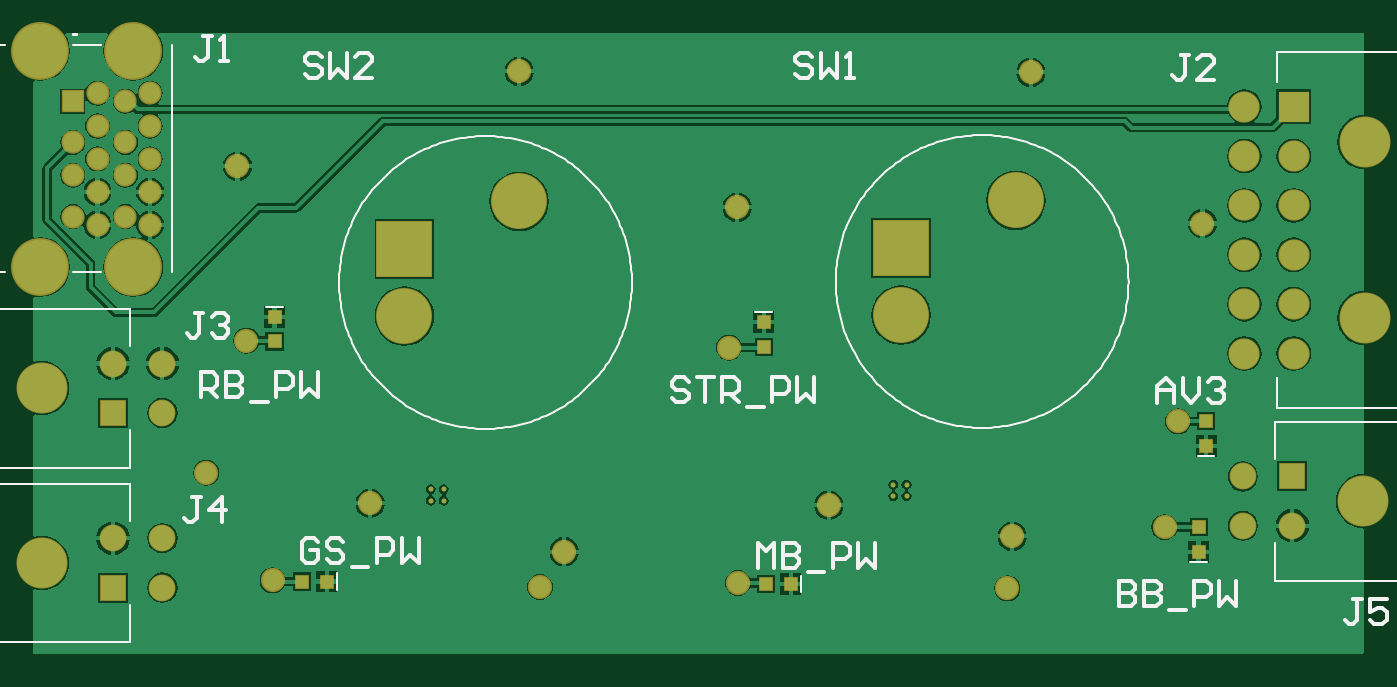
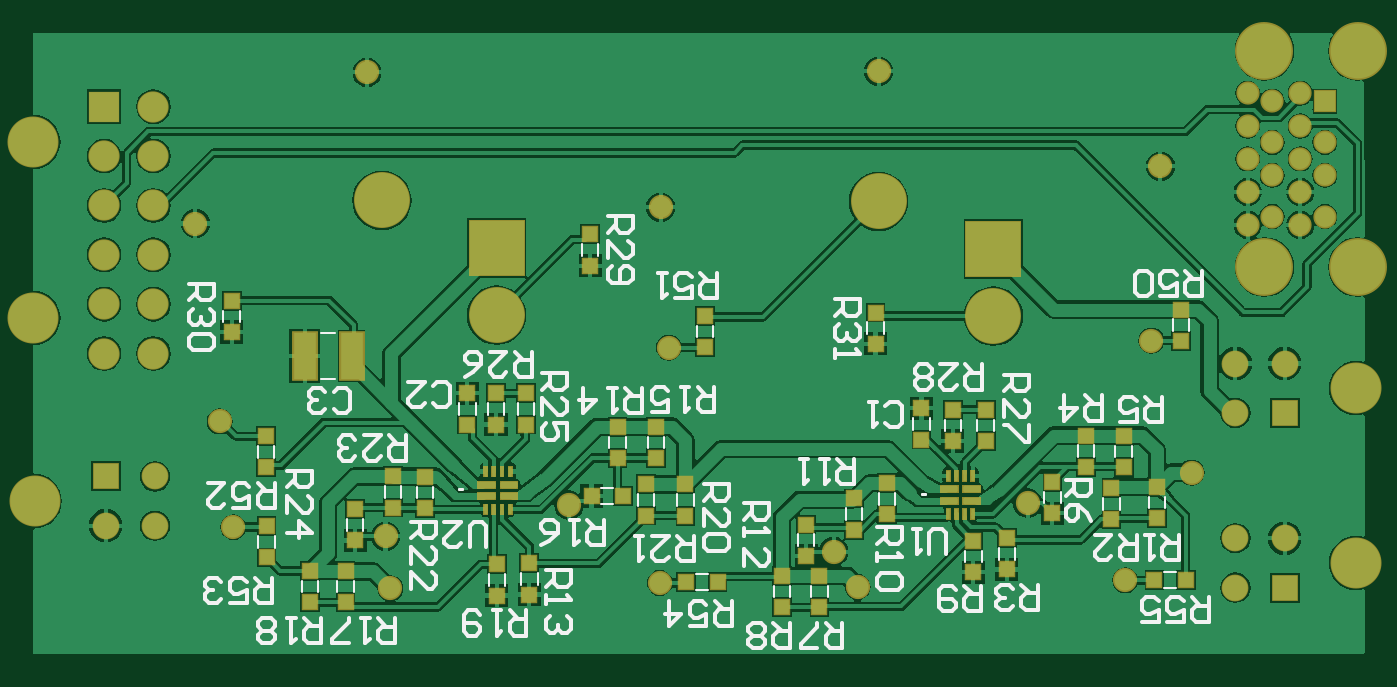
Circuit board: 9 layer files. Board 80.9 x 37.8 mm.
- bottom_copper: Source_Selector.GBL (64957 bytes)
- bottom_silk: Source_Selector.GBO (16164 bytes)
- paste: Source_Selector.GBP (3167 bytes)
- bottom_mask: Source_Selector.GBS (6994 bytes)
- outline: Source_Selector.GKO (272 bytes)
- top_copper: Source_Selector.GTL (43323 bytes)
- top_silk: Source_Selector.GTO (14011 bytes)
- paste: Source_Selector.GTP (271 bytes)
- top_mask: Source_Selector.GTS (2553 bytes)

=== bottom_copper: Source_Selector.GBL (64957 bytes, source omitted) ===
=== bottom_silk: Source_Selector.GBO (16164 bytes, source omitted) ===
=== paste: Source_Selector.GBP ===
G04*
G04 #@! TF.GenerationSoftware,Altium Limited,Altium Designer,20.2.6 (244)*
G04*
G04 Layer_Color=128*
%FSLAX25Y25*%
%MOIN*%
G70*
G04*
G04 #@! TF.SameCoordinates,6757E463-D53E-4A0F-BFD9-6918A9DD6810*
G04*
G04*
G04 #@! TF.FilePolarity,Positive*
G04*
G01*
G75*
%ADD14R,0.03543X0.03543*%
%ADD15R,0.03543X0.03543*%
%ADD41R,0.05394X0.11063*%
G04:AMPARAMS|DCode=42|XSize=23.62mil|YSize=7.87mil|CornerRadius=1.97mil|HoleSize=0mil|Usage=FLASHONLY|Rotation=270.000|XOffset=0mil|YOffset=0mil|HoleType=Round|Shape=RoundedRectangle|*
%AMROUNDEDRECTD42*
21,1,0.02362,0.00394,0,0,270.0*
21,1,0.01968,0.00787,0,0,270.0*
1,1,0.00394,-0.00197,-0.00984*
1,1,0.00394,-0.00197,0.00984*
1,1,0.00394,0.00197,0.00984*
1,1,0.00394,0.00197,-0.00984*
%
%ADD42ROUNDEDRECTD42*%
G04:AMPARAMS|DCode=43|XSize=41.34mil|YSize=15.75mil|CornerRadius=3.94mil|HoleSize=0mil|Usage=FLASHONLY|Rotation=180.000|XOffset=0mil|YOffset=0mil|HoleType=Round|Shape=RoundedRectangle|*
%AMROUNDEDRECTD43*
21,1,0.04134,0.00787,0,0,180.0*
21,1,0.03347,0.01575,0,0,180.0*
1,1,0.00787,-0.01673,0.00394*
1,1,0.00787,0.01673,0.00394*
1,1,0.00787,0.01673,-0.00394*
1,1,0.00787,-0.01673,-0.00394*
%
%ADD43ROUNDEDRECTD43*%
D14*
X127240Y74190D02*
D03*
Y81670D02*
D03*
X195490Y92910D02*
D03*
Y100390D02*
D03*
X281270Y77020D02*
D03*
Y84500D02*
D03*
X168070Y80860D02*
D03*
Y73380D02*
D03*
X84930Y41180D02*
D03*
Y33700D02*
D03*
X272928Y23090D02*
D03*
Y30570D02*
D03*
X262542Y19829D02*
D03*
Y12349D02*
D03*
X254042Y19829D02*
D03*
Y12349D02*
D03*
X251720Y34630D02*
D03*
Y27150D02*
D03*
X224908Y54890D02*
D03*
Y62370D02*
D03*
X218058D02*
D03*
Y54890D02*
D03*
X210908D02*
D03*
Y62370D02*
D03*
X188968Y54310D02*
D03*
Y46830D02*
D03*
X179788Y54390D02*
D03*
Y46910D02*
D03*
X132428Y37210D02*
D03*
Y29730D02*
D03*
X70818Y39660D02*
D03*
Y32180D02*
D03*
X59938Y40010D02*
D03*
Y32530D02*
D03*
X54190Y82410D02*
D03*
Y74930D02*
D03*
X273010Y44630D02*
D03*
Y52110D02*
D03*
X242638Y42500D02*
D03*
Y35020D02*
D03*
X235078Y42420D02*
D03*
Y34940D02*
D03*
X217850Y21450D02*
D03*
Y13970D02*
D03*
X210070Y21690D02*
D03*
Y14210D02*
D03*
X182162Y40589D02*
D03*
Y33109D02*
D03*
X172708Y40570D02*
D03*
Y33090D02*
D03*
X149658Y18650D02*
D03*
Y11170D02*
D03*
X143830Y30950D02*
D03*
Y23470D02*
D03*
X140658Y18650D02*
D03*
Y11170D02*
D03*
X124438Y40870D02*
D03*
Y33390D02*
D03*
X116258Y51310D02*
D03*
Y58790D02*
D03*
X108748Y58430D02*
D03*
Y50950D02*
D03*
X103858Y27050D02*
D03*
Y19570D02*
D03*
X100888Y50940D02*
D03*
Y58420D02*
D03*
X95838Y27700D02*
D03*
Y20220D02*
D03*
X76898Y52260D02*
D03*
Y44780D02*
D03*
X67878Y52210D02*
D03*
Y44730D02*
D03*
D15*
X165038Y17220D02*
D03*
X172518D02*
D03*
X187700Y37780D02*
D03*
X195180D02*
D03*
X53038Y17690D02*
D03*
X60518D02*
D03*
D41*
X252570Y71300D02*
D03*
X263751D02*
D03*
D42*
X220545Y43637D02*
D03*
X218577D02*
D03*
X216608D02*
D03*
X214640D02*
D03*
Y34581D02*
D03*
X216608D02*
D03*
X218577D02*
D03*
X220545D02*
D03*
X109851Y42548D02*
D03*
X107882D02*
D03*
X105914D02*
D03*
X103945D02*
D03*
Y33492D02*
D03*
X105914D02*
D03*
X107882D02*
D03*
X109851D02*
D03*
D43*
X214935Y40487D02*
D03*
Y37731D02*
D03*
X220250D02*
D03*
Y40487D02*
D03*
X104241Y39398D02*
D03*
Y36642D02*
D03*
X109556D02*
D03*
Y39398D02*
D03*
M02*

=== bottom_mask: Source_Selector.GBS (6994 bytes, source omitted) ===
=== outline: Source_Selector.GKO ===
G04*
G04 #@! TF.GenerationSoftware,Altium Limited,Altium Designer,20.2.6 (244)*
G04*
G04 Layer_Color=16711935*
%FSLAX25Y25*%
%MOIN*%
G70*
G04*
G04 #@! TF.SameCoordinates,6757E463-D53E-4A0F-BFD9-6918A9DD6810*
G04*
G04*
G04 #@! TF.FilePolarity,Positive*
G04*
G01*
G75*
M02*

=== top_copper: Source_Selector.GTL (43323 bytes, source omitted) ===
=== top_silk: Source_Selector.GTO (14011 bytes, source omitted) ===
=== paste: Source_Selector.GTP ===
G04*
G04 #@! TF.GenerationSoftware,Altium Limited,Altium Designer,20.2.6 (244)*
G04*
G04 Layer_Color=8421504*
%FSLAX25Y25*%
%MOIN*%
G70*
G04*
G04 #@! TF.SameCoordinates,6757E463-D53E-4A0F-BFD9-6918A9DD6810*
G04*
G04*
G04 #@! TF.FilePolarity,Positive*
G04*
G01*
G75*
M02*

=== top_mask: Source_Selector.GTS ===
G04*
G04 #@! TF.GenerationSoftware,Altium Limited,Altium Designer,20.2.6 (244)*
G04*
G04 Layer_Color=8388736*
%FSLAX25Y25*%
%MOIN*%
G70*
G04*
G04 #@! TF.SameCoordinates,6757E463-D53E-4A0F-BFD9-6918A9DD6810*
G04*
G04*
G04 #@! TF.FilePolarity,Negative*
G04*
G01*
G75*
%ADD14R,0.03543X0.03543*%
%ADD15R,0.03543X0.03543*%
%ADD16R,0.05556X0.05556*%
%ADD17C,0.05556*%
%ADD18C,0.13855*%
%ADD19C,0.01181*%
%ADD20C,0.12205*%
%ADD21R,0.06417X0.06417*%
%ADD22C,0.06417*%
%ADD23R,0.07480X0.07480*%
%ADD24C,0.07480*%
%ADD25C,0.13394*%
%ADD26R,0.13394X0.13394*%
%ADD27C,0.05800*%
D14*
X67980Y80663D02*
D03*
Y74757D02*
D03*
X185000Y79393D02*
D03*
Y73487D02*
D03*
X289040Y24377D02*
D03*
Y30283D02*
D03*
X290880Y49755D02*
D03*
Y55660D02*
D03*
D15*
X80463Y17330D02*
D03*
X74557D02*
D03*
X191463Y16790D02*
D03*
X185557D02*
D03*
D16*
X19720Y132212D02*
D03*
D17*
Y104654D02*
D03*
Y122370D02*
D03*
Y114496D02*
D03*
X32318Y132212D02*
D03*
Y104654D02*
D03*
Y122370D02*
D03*
Y114496D02*
D03*
X25626Y134181D02*
D03*
Y126307D02*
D03*
Y102685D02*
D03*
Y110559D02*
D03*
Y118433D02*
D03*
X38224Y134181D02*
D03*
Y126307D02*
D03*
Y102685D02*
D03*
Y110559D02*
D03*
Y118433D02*
D03*
D18*
X11846Y144299D02*
D03*
Y92567D02*
D03*
X34208D02*
D03*
Y144299D02*
D03*
D19*
X216018Y40487D02*
D03*
Y37731D02*
D03*
X219167D02*
D03*
Y40487D02*
D03*
X105323Y39398D02*
D03*
Y36642D02*
D03*
X108473D02*
D03*
Y39398D02*
D03*
D20*
X12330Y21784D02*
D03*
Y63585D02*
D03*
X328738Y80344D02*
D03*
Y122469D02*
D03*
X328438Y36569D02*
D03*
D21*
X29338Y15879D02*
D03*
Y57679D02*
D03*
X311430Y42475D02*
D03*
D22*
X29338Y27690D02*
D03*
X41149Y15879D02*
D03*
Y27690D02*
D03*
Y69490D02*
D03*
Y57679D02*
D03*
X29338Y69490D02*
D03*
X311430Y30664D02*
D03*
X299619Y42475D02*
D03*
Y30664D02*
D03*
D23*
X311809Y130934D02*
D03*
D24*
X299998D02*
D03*
X311809Y119123D02*
D03*
X299998D02*
D03*
X311809Y107312D02*
D03*
X299998D02*
D03*
X311809Y95501D02*
D03*
X299998D02*
D03*
X311809Y83690D02*
D03*
X299998D02*
D03*
X311809Y71879D02*
D03*
X299998D02*
D03*
D25*
X99052Y80832D02*
D03*
X126490Y108270D02*
D03*
X245320Y108500D02*
D03*
X217882Y81062D02*
D03*
D26*
X99052Y96905D02*
D03*
X217882Y97135D02*
D03*
D27*
X289960Y102980D02*
D03*
X248900Y139140D02*
D03*
X126500Y139390D02*
D03*
X178660Y106860D02*
D03*
X59100Y116670D02*
D03*
X90830Y36080D02*
D03*
X243310Y15730D02*
D03*
X131470Y16010D02*
D03*
X200570Y35590D02*
D03*
X244460Y28130D02*
D03*
X137240Y24460D02*
D03*
X61270Y74970D02*
D03*
X67510Y17640D02*
D03*
X176700Y73310D02*
D03*
X178850Y17000D02*
D03*
X280890Y30350D02*
D03*
X284130Y55660D02*
D03*
X51640Y43380D02*
D03*
M02*

